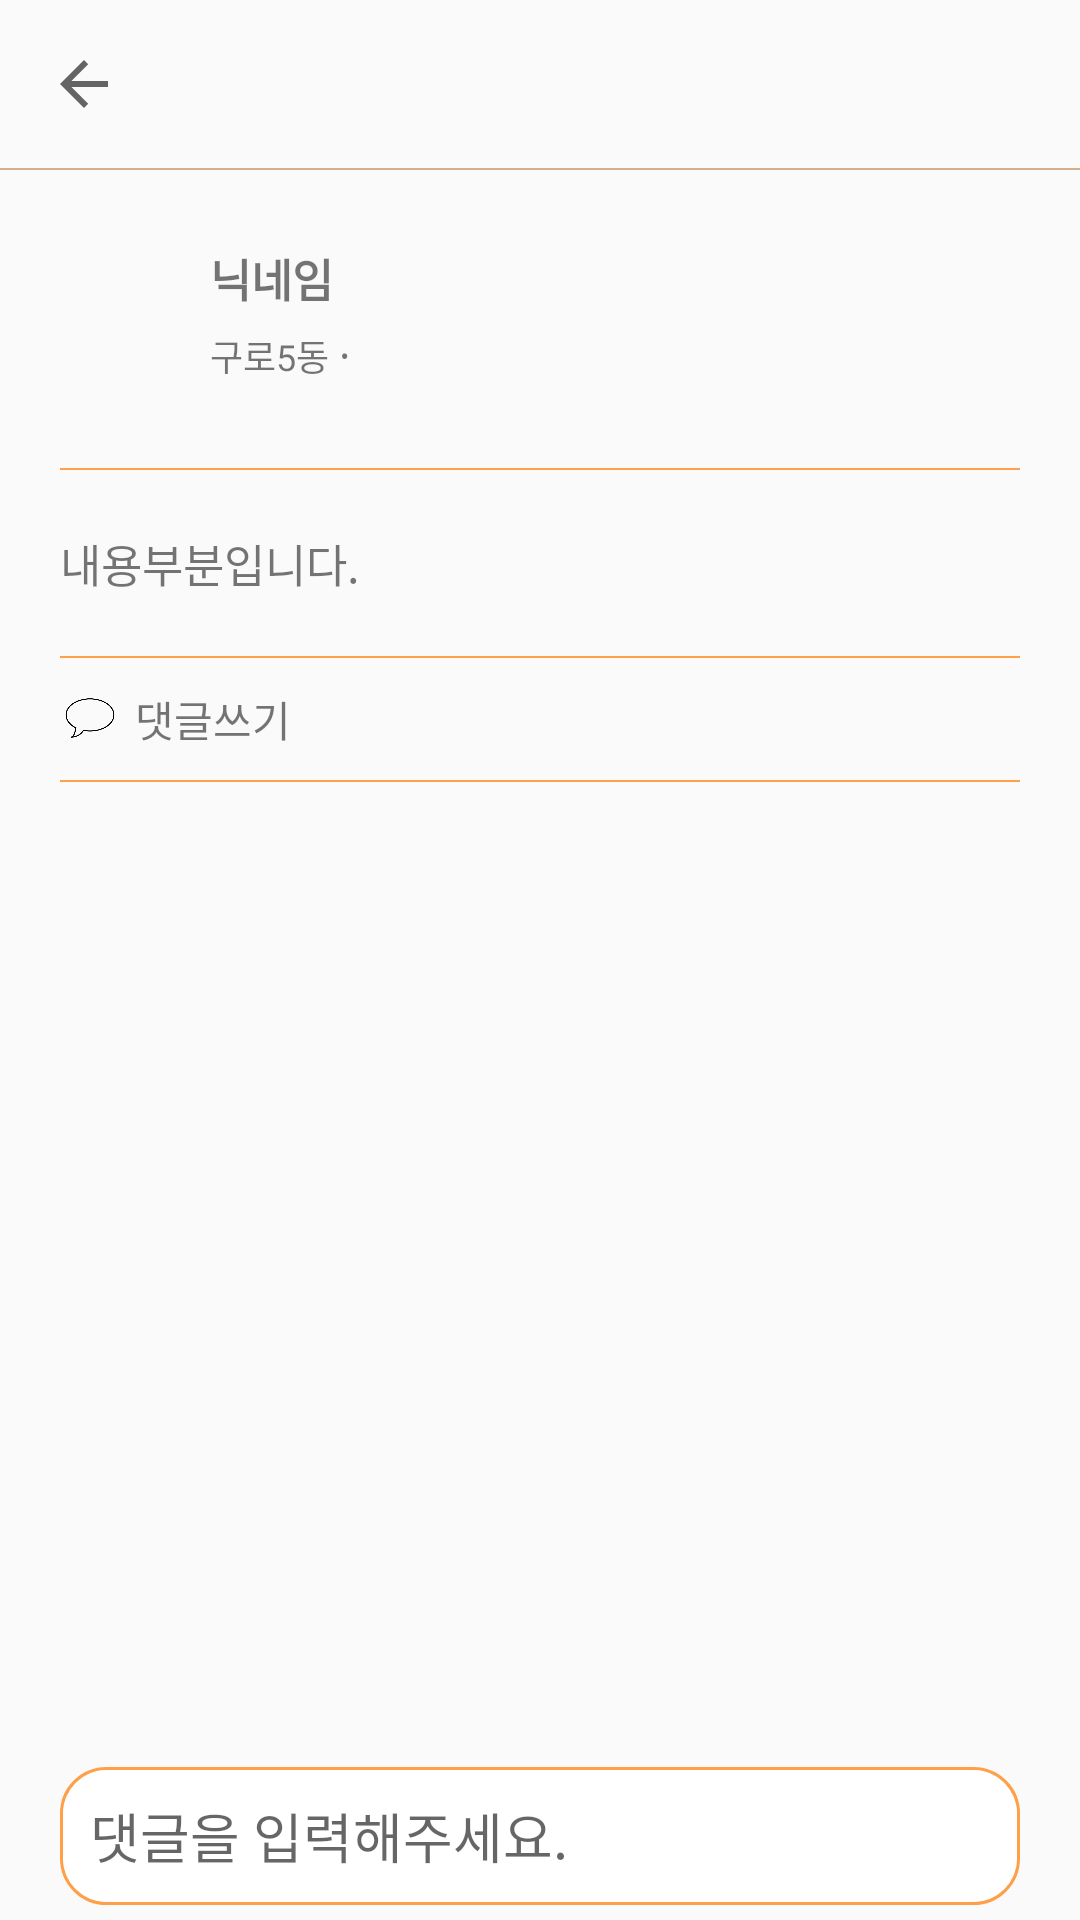

This screen was rendered from an Android layout file. Write that file and the resources it references.
<!-- AndroidManifest.xml: application theme Theme.Withpet -->
<!-- res/layout/activity_info_detail.xml -->
<?xml version="1.0" encoding="utf-8"?>
<layout xmlns:tools="http://schemas.android.com/tools"
    xmlns:android="http://schemas.android.com/apk/res/android"
    xmlns:app="http://schemas.android.com/apk/res-auto">

    <androidx.constraintlayout.widget.ConstraintLayout
        android:id="@+id/detailArea"
        android:layout_width="match_parent"
        android:layout_height="match_parent"
        tools:context=".activities.life.InfoDetailActivity">

        <androidx.appcompat.widget.Toolbar
            android:id="@+id/toolbar"
            android:layout_width="match_parent"
            android:layout_height="?attr/actionBarSize"
            app:layout_constraintTop_toTopOf="parent"
            app:navigationIcon="?attr/homeAsUpIndicator" />

        <LinearLayout
            android:layout_width="match_parent"
            android:layout_height="0.5dp"
            android:background="@color/brown"
            app:layout_constraintEnd_toEndOf="parent"
            app:layout_constraintStart_toStartOf="parent"
            app:layout_constraintTop_toBottomOf="@+id/toolbar" />

        <ScrollView
            android:id="@+id/scrollView4"
            android:layout_width="match_parent"
            android:layout_height="match_parent"
            android:layout_marginTop="?attr/actionBarSize"
            android:layout_marginBottom="?attr/actionBarSize">

            <LinearLayout
                android:layout_width="match_parent"
                android:layout_height="match_parent"
                android:orientation="vertical">

                <androidx.constraintlayout.widget.ConstraintLayout
                    android:layout_width="match_parent"
                    android:layout_height="100dp">

                    <ImageView
                        android:id="@+id/user_img"
                        android:layout_width="60dp"
                        android:layout_height="60dp"
                        android:layout_marginLeft="20dp"
                        android:scaleType="fitXY"
                        app:layout_constraintBottom_toBottomOf="parent"
                        app:layout_constraintStart_toStartOf="parent"
                        app:layout_constraintTop_toTopOf="parent" />

                    <LinearLayout
                        android:layout_width="300dp"
                        android:layout_height="wrap_content"
                        android:layout_marginLeft="20dp"
                        android:layout_marginRight="20dp"
                        android:orientation="vertical"
                        app:layout_constraintBottom_toBottomOf="parent"
                        app:layout_constraintEnd_toEndOf="parent"
                        app:layout_constraintStart_toEndOf="@+id/user_img"
                        app:layout_constraintTop_toTopOf="parent">

                        <TextView
                            android:id="@+id/nickname"
                            android:layout_width="wrap_content"
                            android:layout_height="wrap_content"
                            android:maxLines="2"
                            android:text="닉네임"
                            android:textSize="15sp"
                            android:textStyle="bold" />

                        <View
                            android:layout_width="wrap_content"
                            android:layout_height="5dp" />

                        <LinearLayout
                            android:layout_width="match_parent"
                            android:layout_height="wrap_content"
                            android:orientation="horizontal">

                            <TextView
                                android:id="@+id/place"
                                android:layout_width="wrap_content"
                                android:layout_height="wrap_content"
                                android:text="구로5동"
                                android:textSize="12sp" />

                            <TextView
                                android:layout_width="wrap_content"
                                android:layout_height="wrap_content"
                                android:text=" ∙ " />

                            <TextView
                                android:id="@+id/time"
                                android:layout_width="wrap_content"
                                android:layout_height="wrap_content" />

                        </LinearLayout>
                    </LinearLayout>
                </androidx.constraintlayout.widget.ConstraintLayout>

                <LinearLayout
                    android:layout_width="match_parent"
                    android:layout_height="0.5dp"
                    android:layout_marginLeft="20dp"
                    android:layout_marginRight="20dp"
                    android:background="@color/orange" />

                <TextView
                    android:id="@+id/infoContent"
                    android:layout_width="match_parent"
                    android:layout_height="wrap_content"
                    android:layout_marginLeft="20dp"
                    android:layout_marginTop="20dp"
                    android:layout_marginRight="20dp"
                    android:text="내용부분입니다."
                    android:textSize="15sp" />

                <androidx.constraintlayout.widget.ConstraintLayout
                    android:id="@+id/infoImgArea"
                    android:layout_width="match_parent"
                    android:layout_height="200dp"
                    android:layout_marginLeft="20dp"
                    android:layout_marginTop="20dp"
                    android:layout_marginRight="20dp"
                    android:visibility="gone">

                    <ImageView
                        android:id="@+id/info_img"
                        android:layout_width="match_parent"
                        android:layout_height="match_parent"
                        android:scaleType="fitXY" />

                    <TextView
                        android:id="@+id/imgNum"
                        android:layout_width="30dp"
                        android:layout_height="wrap_content"
                        android:layout_margin="10dp"
                        android:background="#999999"
                        android:gravity="center"
                        android:text="+5"
                        app:layout_constraintBottom_toBottomOf="@+id/infoImgArea"
                        app:layout_constraintEnd_toEndOf="@+id/infoImgArea" />


                </androidx.constraintlayout.widget.ConstraintLayout>

                <LinearLayout
                    android:id="@+id/infoPlaceArea"
                    android:layout_width="match_parent"
                    android:layout_height="wrap_content"
                    android:layout_marginLeft="20dp"
                    android:layout_marginTop="10dp"
                    android:layout_marginRight="20dp"
                    android:background="@drawable/brown_border_radius"
                    android:visibility="gone"
                    app:layout_constraintTop_toBottomOf="@+id/infoImgArea">

                    <ImageView
                        android:layout_width="40dp"
                        android:layout_height="40dp"
                        android:layout_margin="20dp"
                        android:src="@drawable/place_brown" />

                    <TextView
                        android:id="@+id/infoPlace"
                        android:layout_width="wrap_content"
                        android:layout_height="wrap_content"
                        android:layout_gravity="center_vertical"
                        android:text="장소"
                        android:textSize="15sp" />
                </LinearLayout>

                <LinearLayout
                    android:layout_width="match_parent"
                    android:layout_height="0.5dp"
                    android:layout_marginLeft="20dp"
                    android:layout_marginTop="20dp"
                    android:layout_marginRight="20dp"
                    android:background="@color/orange" />

                <LinearLayout
                    android:id="@+id/chatBtn"
                    android:layout_width="wrap_content"
                    android:layout_height="wrap_content"
                    android:layout_marginLeft="20dp"
                    android:layout_marginTop="10dp"
                    android:orientation="horizontal">

                    <ImageView
                        android:layout_width="20dp"
                        android:layout_height="20dp"
                        android:src="@drawable/chat" />

                    <TextView
                        android:layout_width="wrap_content"
                        android:layout_height="wrap_content"
                        android:layout_marginLeft="5dp"
                        android:text="댓글쓰기" />

                </LinearLayout>

                <LinearLayout
                    android:layout_width="match_parent"
                    android:layout_height="0.5dp"
                    android:layout_marginLeft="20dp"
                    android:layout_marginTop="10dp"
                    android:layout_marginRight="20dp"
                    android:background="@color/orange" />

                <androidx.recyclerview.widget.RecyclerView
                    android:id="@+id/commentRV"
                    android:layout_marginTop="20dp"
                    android:layout_width="match_parent"
                    android:layout_height="match_parent"
                    app:layoutManager="androidx.recyclerview.widget.LinearLayoutManager"/>

            </LinearLayout>
        </ScrollView>

        <androidx.constraintlayout.widget.ConstraintLayout
            android:id="@+id/linearLayout25"
            android:layout_width="match_parent"
            android:layout_height="?attr/actionBarSize"
            app:layout_constraintBottom_toBottomOf="parent">

            <EditText
                android:id="@+id/chatEdit"
                android:layout_width="match_parent"
                android:layout_height="match_parent"
                android:layout_marginLeft="20dp"
                android:layout_marginTop="5dp"
                android:layout_marginRight="20dp"
                android:layout_marginBottom="5dp"
                android:background="@drawable/edit_border_radius"
                android:hint="댓글을 입력해주세요."
                android:padding="10dp" />

            <ImageView
                android:id="@+id/chatUpBtn"
                android:visibility="invisible"
                android:src="@drawable/chatup"
                android:layout_width="30dp"
                android:layout_height="30dp"
                android:layout_marginRight="40dp"
                app:layout_constraintBottom_toBottomOf="parent"
                app:layout_constraintEnd_toEndOf="parent"
                app:layout_constraintTop_toTopOf="parent" />
        </androidx.constraintlayout.widget.ConstraintLayout>


    </androidx.constraintlayout.widget.ConstraintLayout>

</layout>
<!-- resources referenced by this layout -->
<resources>
  <color name="brown">#d6ad8b</color>
  <color name="orange">#FFA048</color>
  <!-- drawable brown_border_radius (drawable) -->
  <?xml version="1.0" encoding="utf-8"?>
  <layer-list xmlns:android="http://schemas.android.com/apk/res/android">
      <item>
          <shape android:shape="rectangle">
              <stroke android:width = "1dp" android:color="@color/brown"/>
              <corners
                  android:bottomRightRadius="15dp"
                  android:bottomLeftRadius="15dp"
                  android:topLeftRadius="15dp"
                  android:topRightRadius="15dp"/>
          </shape>
  
      </item>
  
      <item android:top = "1dp"
          android:right= "1dp"
          android:left="1dp"
          android:bottom="1dp">
  
          <shape android:shape="rectangle">
              <solid android:color="#FFFFFF"/>
              <corners
                  android:bottomRightRadius="15dp"
                  android:bottomLeftRadius="15dp"
                  android:topLeftRadius="15dp"
                  android:topRightRadius="15dp"/>
          </shape>
  
      </item>
  
  </layer-list>
  <!-- drawable chat: png bitmap (drawable-v24, 3062 bytes) -->
  <!-- drawable chatup: png bitmap (drawable-v24, 1256 bytes) -->
  <!-- drawable edit_border_radius (drawable) -->
  <?xml version="1.0" encoding="utf-8"?>
  <layer-list xmlns:android="http://schemas.android.com/apk/res/android">
      <item>
          <shape android:shape="rectangle">
              <stroke android:width = "1dp" android:color="@color/orange"/>
              <corners
                  android:bottomRightRadius="15dp"
                  android:bottomLeftRadius="15dp"
                  android:topLeftRadius="15dp"
                  android:topRightRadius="15dp"/>
          </shape>
  
      </item>
  
      <item android:top = "1dp"
          android:right= "1dp"
          android:left="1dp"
          android:bottom="1dp">
  
          <shape android:shape="rectangle">
              <solid android:color="#FFFFFF"/>
              <corners
                  android:bottomRightRadius="15dp"
                  android:bottomLeftRadius="15dp"
                  android:topLeftRadius="15dp"
                  android:topRightRadius="15dp"/>
          </shape>
  
      </item>
  
  </layer-list>
  <!-- drawable place_brown: png bitmap (drawable, 1464 bytes) -->
  <style name="Theme.Withpet" parent="Theme.AppCompat.Light">
          
          <item name="windowActionBar">false</item>
          <item name="windowNoTitle">true</item>
          <item name="colorPrimary">@color/purple_500</item>
          <item name="colorPrimaryVariant">@color/purple_700</item>
          <item name="colorOnPrimary">@color/white</item>
          
          <item name="colorSecondary">@color/teal_200</item>
          <item name="colorSecondaryVariant">@color/teal_700</item>
          <item name="colorOnSecondary">@color/black</item>
          
          <item name="android:statusBarColor" tools:targetApi="l">?attr/colorPrimaryVariant</item>
          
      </style>
  <color name="purple_500">#FF6200EE</color>
  <color name="purple_700">#FF3700B3</color>
  <color name="white">#FFFFFFFF</color>
  <color name="teal_200">#FF03DAC5</color>
  <color name="teal_700">#FF018786</color>
  <color name="black">#FF000000</color>
</resources>
